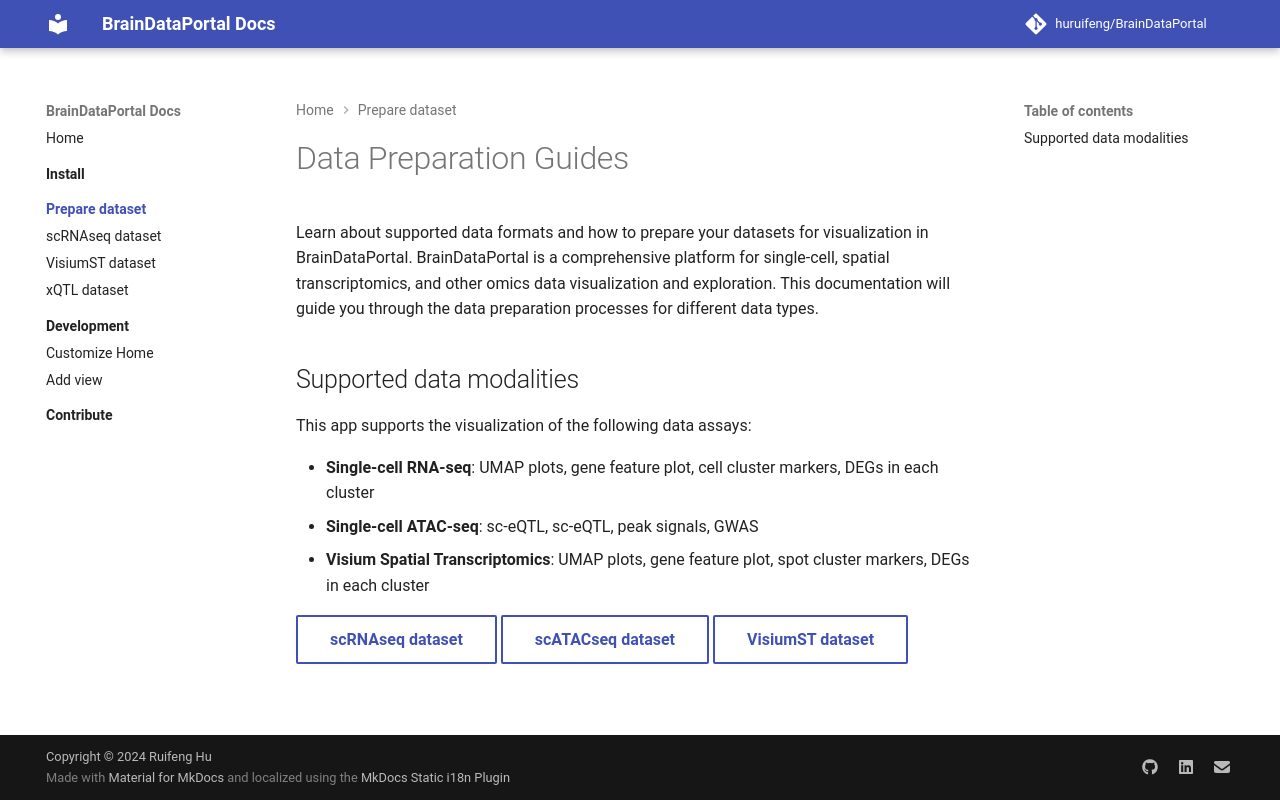

repository: huruifeng/BrainDataPortal · page: prepare_dataset/index.html · generator: mkdocs

# Data Preparation Guides 
Learn about supported data formats and how to prepare your datasets for visualization in BrainDataPortal.
BrainDataPortal is a comprehensive platform for single-cell, spatial transcriptomics, and other omics data visualization and exploration. 
This documentation will guide you through the data preparation processes for different data types.

## Supported data modalities
This app supports the visualization of the following data assays:

* <b>Single-cell RNA-seq</b>: UMAP plots, gene feature plot, cell cluster markers, DEGs in each cluster
* <b>Single-cell ATAC-seq</b>: sc-eQTL, sc-eQTL, peak signals, GWAS
* <b>Visium Spatial Transcriptomics</b>: UMAP plots, gene feature plot, spot cluster markers, DEGs in each cluster

<a href="scrnaseq" title="Prepare scRNAseq dataset" class="md-button">scRNAseq dataset</a>
<a href="scatacseq" title="Prepare scATACseq dataset" class="md-button">scATACseq dataset</a>
<a href="visiumst" title="Prepare VisiumST dataset" class="md-button">VisiumST dataset</a>
